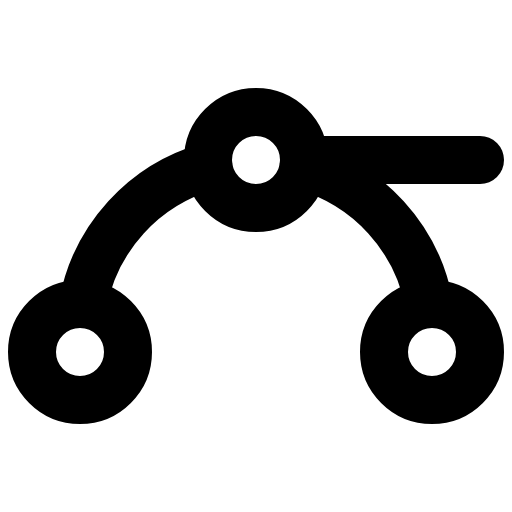
t = 0.00 s
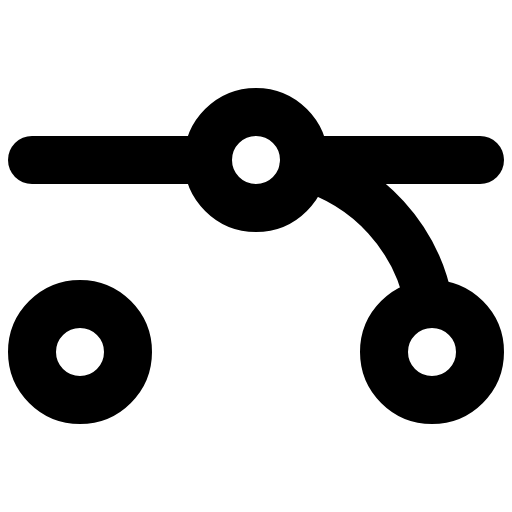
t = 1.80 s
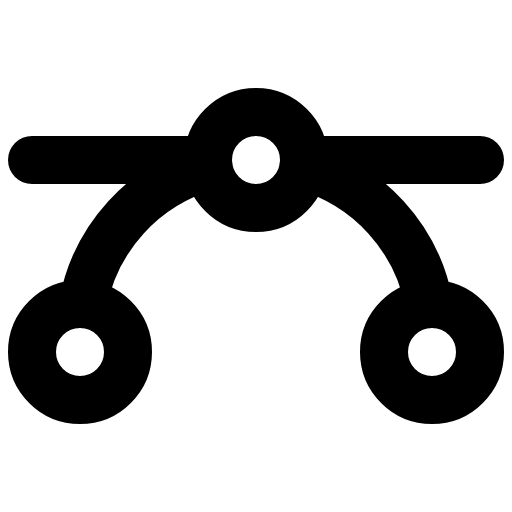
t = 2.18 s
t = 2.55 s: frame unchanged from t = 2.18 s, image omitted
t = 3.30 s: frame unchanged from t = 2.18 s, image omitted
t = 4.05 s: frame unchanged from t = 2.18 s, image omitted

The animated SVG that drew these frames (rendered in a browser with its animation timeline set to each time). Animation: 1 CSS @keyframes rule; one cycle of 4.80 s, repeats indefinitely.

<svg xmlns="http://www.w3.org/2000/svg" viewBox="0 0 256 256">
  <style>
    .draw-line {
      stroke-dasharray: 2000;
      stroke-dashoffset: 0;
    }
    svg:hover .draw-line {
      animation: phosphor-draw-in 3s ease-in-out infinite alternate;
    }
    @keyframes phosphor-draw-in {
      0%   { stroke-dashoffset: 2000; }
      50%  { stroke-dashoffset: 0; }
      100% { stroke-dashoffset: 0; }
    }
  </style><rect width="256" height="256" fill="none"/><line x1="16" y1="80" x2="104" y2="80" fill="none" stroke="currentColor" stroke-linecap="round" stroke-linejoin="round" stroke-width="24" class="draw-line" pathLength="1" style="animation-delay: 0s"/><line x1="152" y1="80" x2="240" y2="80" fill="none" stroke="currentColor" stroke-linecap="round" stroke-linejoin="round" stroke-width="24" class="draw-line" pathLength="1" style="animation-delay: 0.3s"/><circle cx="128" cy="80" r="24" fill="none" stroke="currentColor" stroke-linecap="round" stroke-linejoin="round" stroke-width="24" class="draw-line" pathLength="1" style="animation-delay: 0.6s"/><circle cx="40" cy="176" r="24" fill="none" stroke="currentColor" stroke-linecap="round" stroke-linejoin="round" stroke-width="24" class="draw-line" pathLength="1" style="animation-delay: 0.9s"/><circle cx="216" cy="176" r="24" fill="none" stroke="currentColor" stroke-linecap="round" stroke-linejoin="round" stroke-width="24" class="draw-line" pathLength="1" style="animation-delay: 1.2s"/><path d="M151.78,83.25a88.12,88.12,0,0,1,62.78,68.8" fill="none" stroke="currentColor" stroke-linecap="round" stroke-linejoin="round" stroke-width="24" class="draw-line" pathLength="1" style="animation-delay: 1.5s"/><path d="M41.44,152.05a88.13,88.13,0,0,1,62.78-68.8" fill="none" stroke="currentColor" stroke-linecap="round" stroke-linejoin="round" stroke-width="24" class="draw-line" pathLength="1" style="animation-delay: 1.8s"/></svg>
